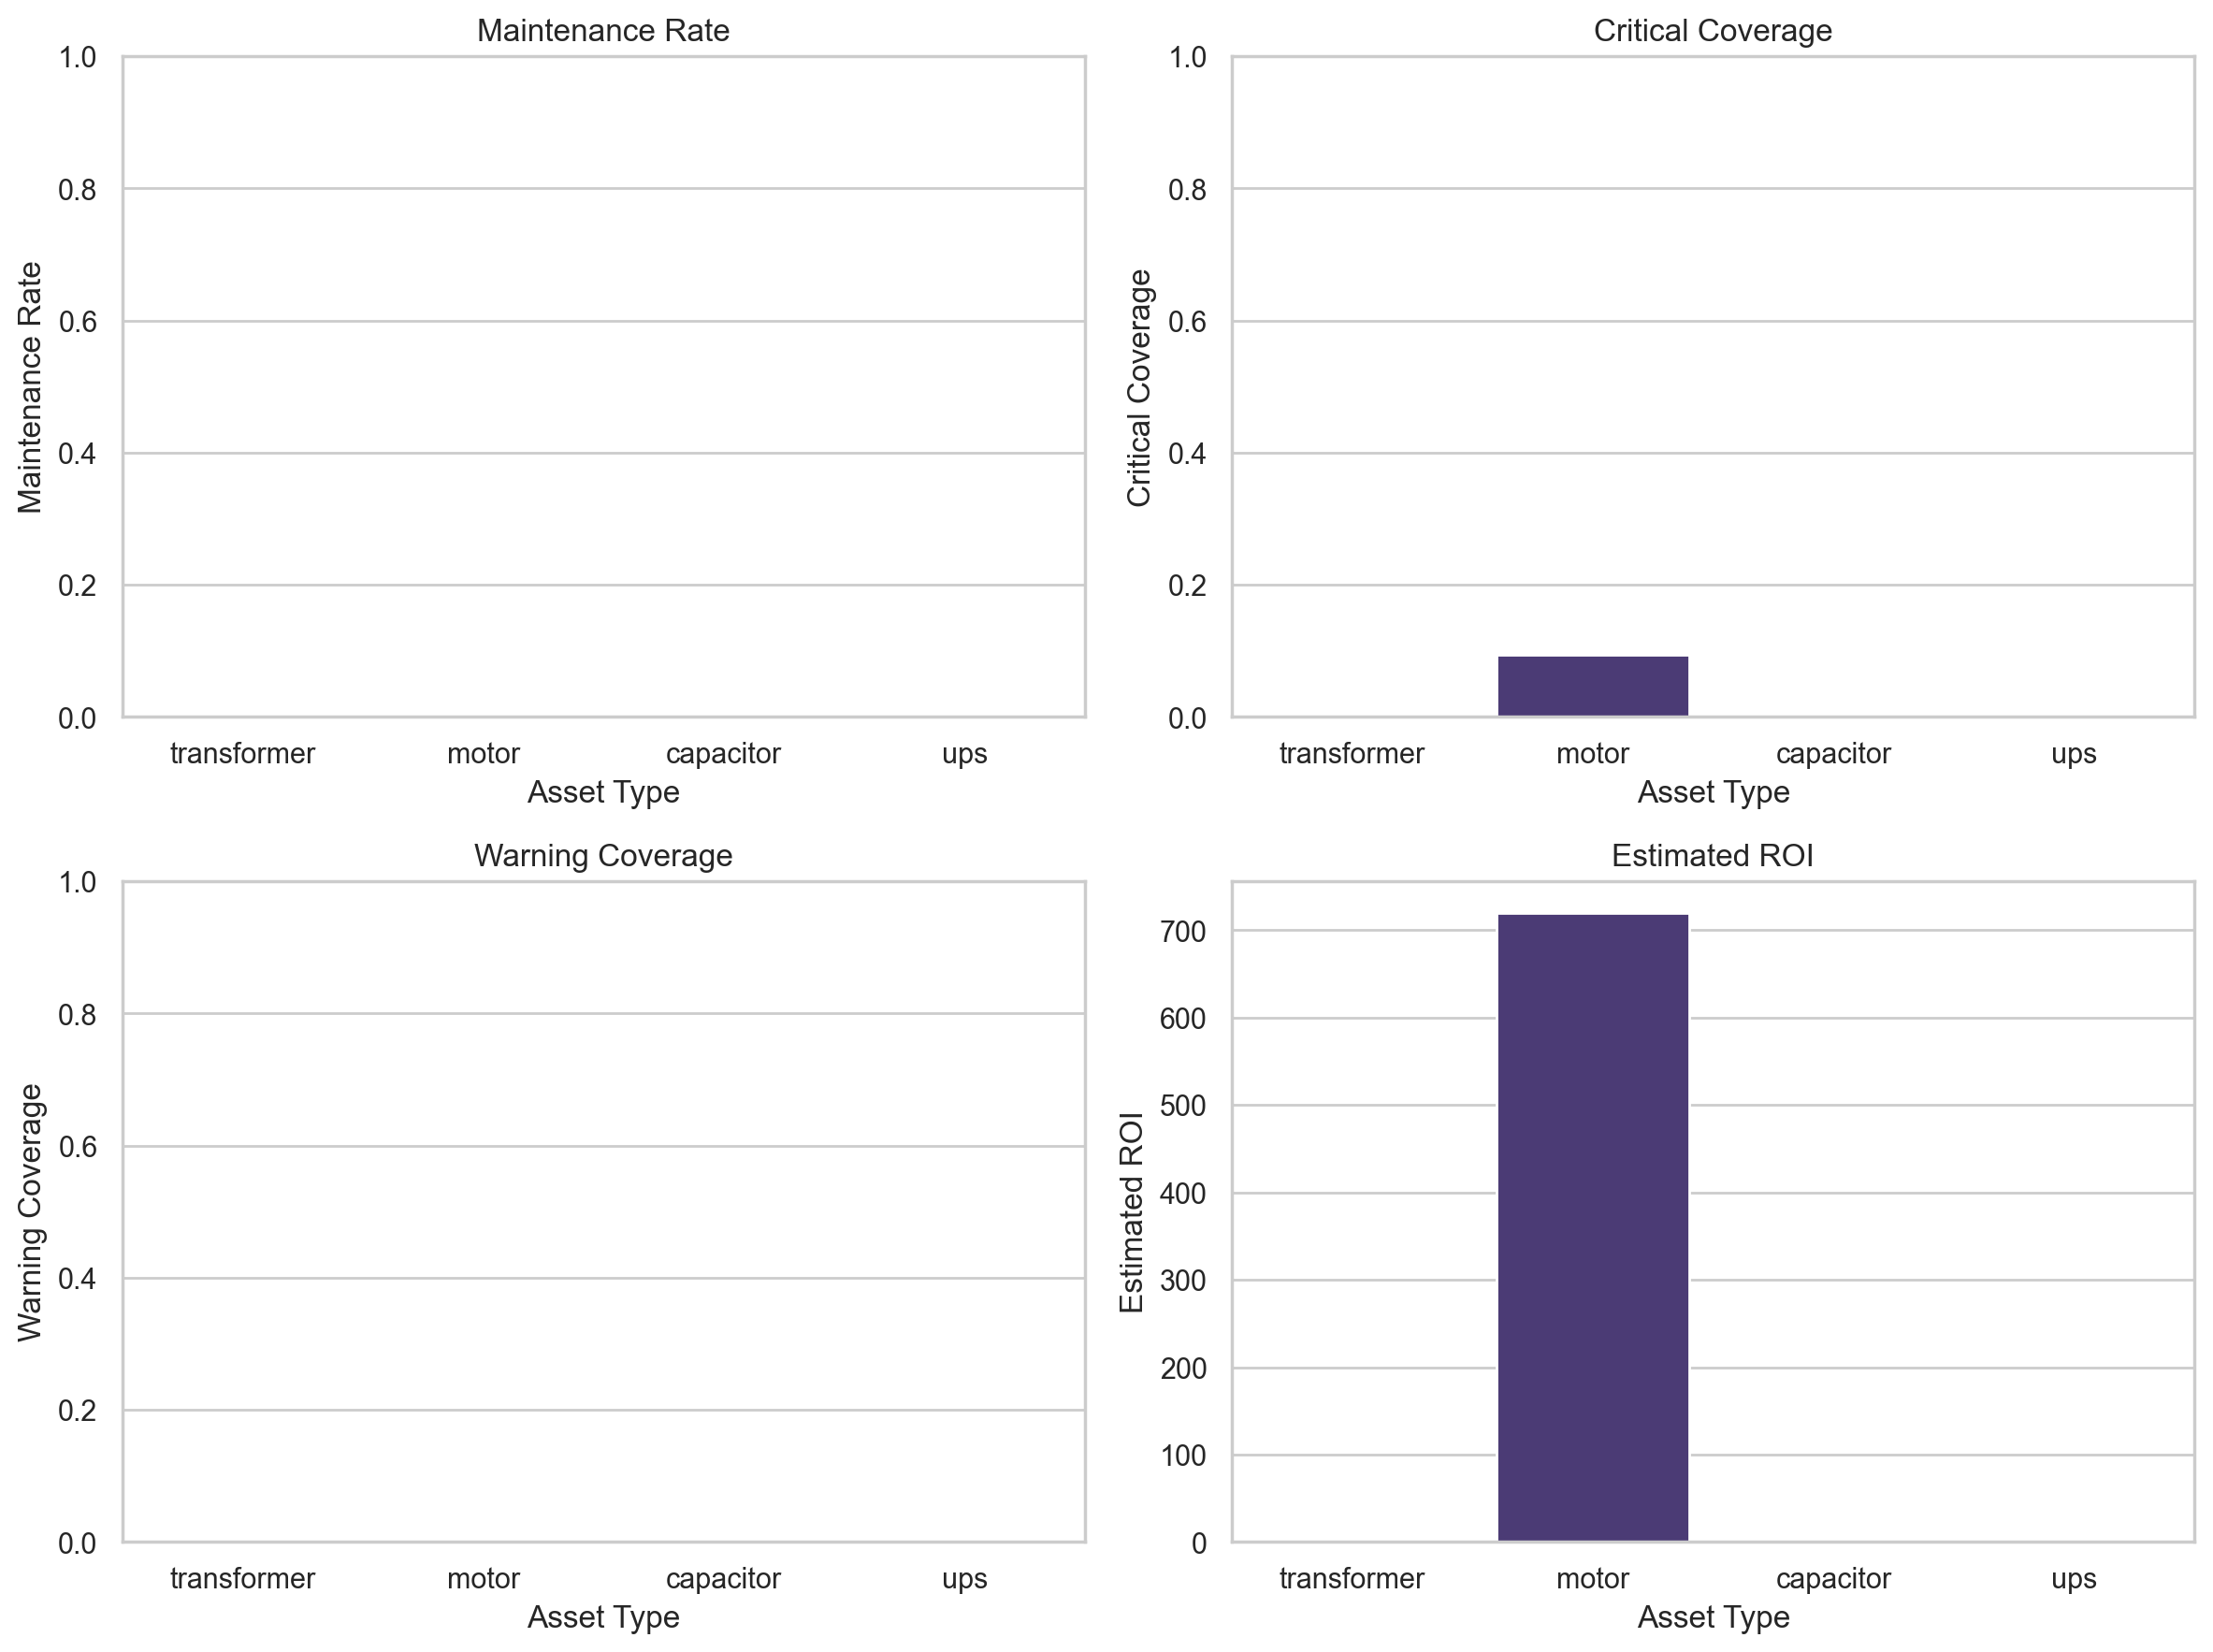

Data behind this chart, as committed beside it:
Asset Type, Maintenance Rate, Critical Coverage, Warning Coverage, Healthy Rate, Estimated ROI
transformer, 0.0001429, 0.0, 0.0, 0.00104, 0.0
motor, 0.0008571, 0.09375, 0.0, 0.0, 720.0
capacitor, 0.0002857, 0.0, 0.0, 0.002064, 0.0
ups, 0.0001429, 0.0, 0.0, 0.001064, 0.0
